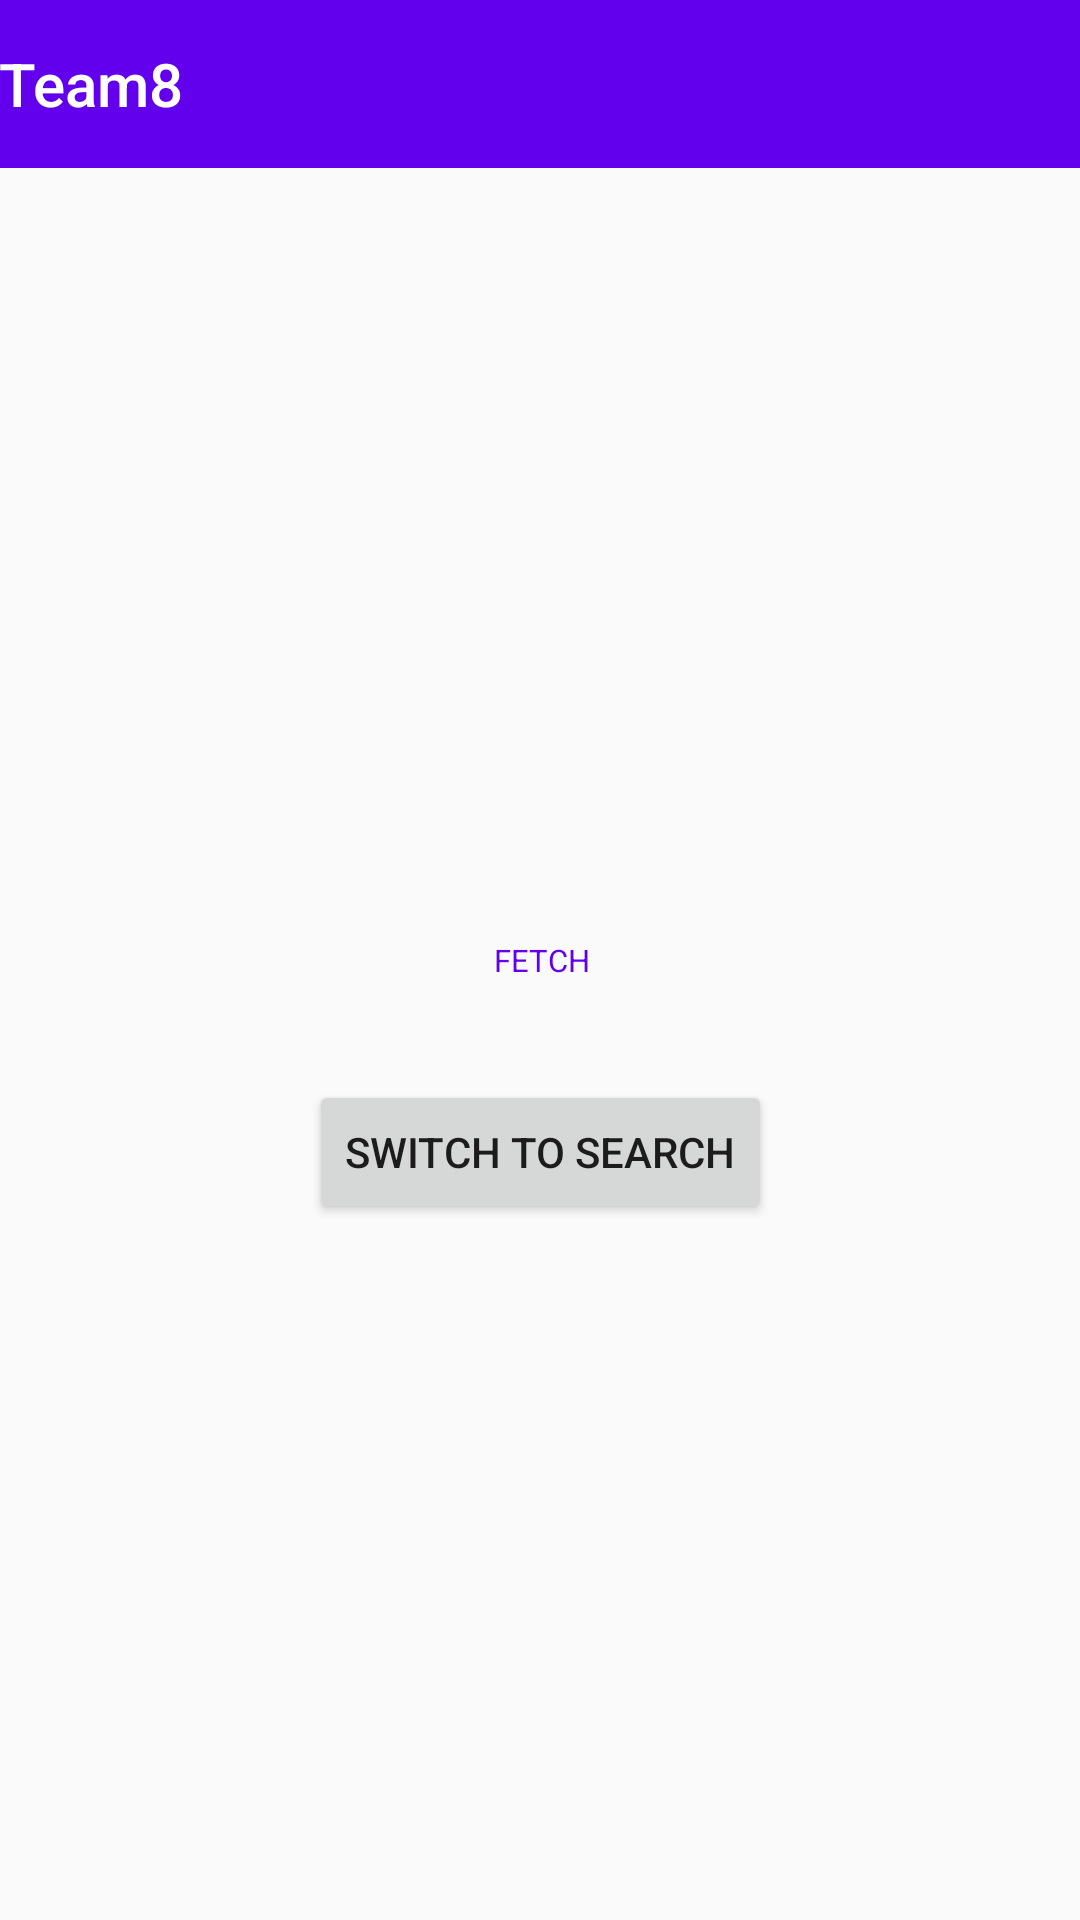

Produce the Android XML layout that renders to this screen, including the resource entries it uses.
<!-- AndroidManifest.xml: activity theme AppTheme.NoActionBar -->
<!-- res/layout/activity_main.xml -->
<?xml version="1.0" encoding="utf-8"?>
<androidx.coordinatorlayout.widget.CoordinatorLayout xmlns:android="http://schemas.android.com/apk/res/android"
    xmlns:app="http://schemas.android.com/apk/res-auto"
    xmlns:tools="http://schemas.android.com/tools"
    android:layout_width="match_parent"
    android:layout_height="match_parent"
    tools:context=".MainActivity">

    <androidx.constraintlayout.widget.ConstraintLayout
        android:id="@+id/constraintLayout2"
        android:layout_width="match_parent"
        android:layout_height="match_parent"
        app:layout_anchor="@+id/constraintLayout2"
        app:layout_anchorGravity="center">

        <com.google.android.material.appbar.AppBarLayout
            android:id="@+id/appBarLayout"
            android:layout_width="match_parent"
            android:layout_height="wrap_content"
            android:theme="@style/AppTheme.AppBarOverlay"
            app:layout_constraintTop_toTopOf="parent">

            <TextView
                android:id="@+id/title"
                android:layout_width="wrap_content"
                android:layout_height="wrap_content"
                android:gravity="center"
                android:minHeight="?actionBarSize"
                android:padding="@dimen/appbar_padding"
                android:text="@string/app_name"
                android:textAppearance="@style/TextAppearance.Widget.AppCompat.Toolbar.Title" />

        </com.google.android.material.appbar.AppBarLayout>

        <Button
            android:id="@+id/textButton"
            style="@style/Widget.MaterialComponents.Button.OutlinedButton"
            android:layout_width="wrap_content"
            android:layout_height="wrap_content"
            android:layout_marginTop="8dp"
            android:layout_marginBottom="8dp"
            android:text="FETCH"
            android:textSize="5pt"
            app:layout_constraintBottom_toTopOf="@+id/mBttnSwitchSearch"
            app:layout_constraintEnd_toEndOf="@+id/mBttnSwitchSearch"
            app:layout_constraintStart_toStartOf="@+id/mBttnSwitchSearch"
            app:layout_constraintTop_toBottomOf="@+id/appBarLayout"
            app:layout_constraintVertical_chainStyle="packed" />

        <Button
            android:id="@+id/mBttnSwitchSearch"
            android:layout_width="wrap_content"
            android:layout_height="wrap_content"
            android:layout_marginTop="8dp"
            android:text="Switch to Search"
            android:visibility="visible"
            app:layout_constraintBottom_toBottomOf="parent"
            app:layout_constraintEnd_toEndOf="parent"
            app:layout_constraintStart_toStartOf="parent"
            app:layout_constraintTop_toBottomOf="@+id/textButton" />
    </androidx.constraintlayout.widget.ConstraintLayout>

    
    
    
    
    

</androidx.coordinatorlayout.widget.CoordinatorLayout>
<!-- resources referenced by this layout -->
<resources>
  <string name="app_name">Team8</string>
  <style name="AppTheme.AppBarOverlay" parent="ThemeOverlay.AppCompat.Dark.ActionBar" />
  <style name="AppTheme.NoActionBar">
          <item name="windowActionBar">false</item>
          <item name="windowNoTitle">true</item>
      </style>
</resources>
